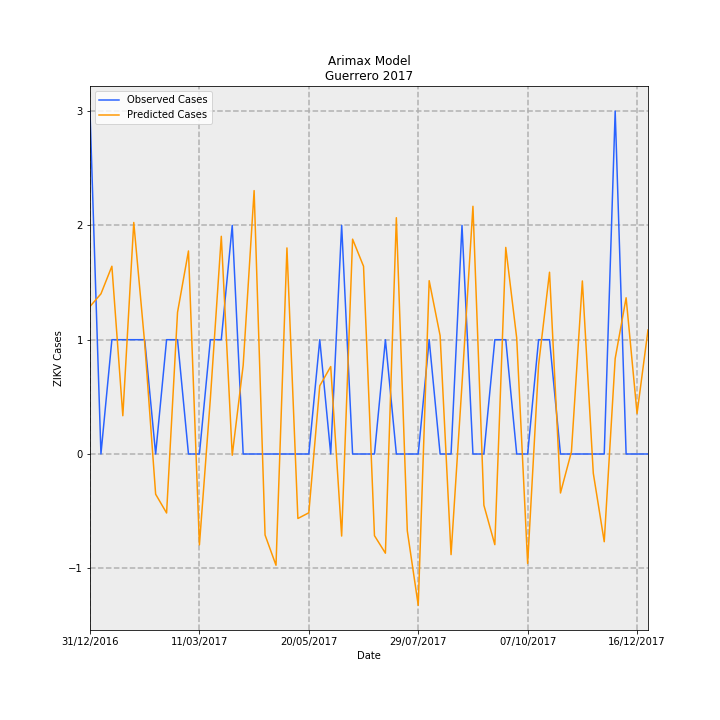

The file beside this chart, header and first rows:
Date, predictions_incidence, observed_incidence, Predicted Cases, Observed Cases, error
31/12/2016, 0.03653, 0.08491, 1.291, 3.0, 1.709
07/01/2017, 0.03966, 0.0, 1.401, 0.0, -1.401
14/01/2017, 0.04649, 0.0283, 1.643, 1.0, -0.6426
21/01/2017, 0.009478, 0.0283, 0.3349, 1.0, 0.6651
28/01/2017, 0.05733, 0.0283, 2.026, 1.0, -1.026
04/02/2017, 0.02739, 0.0283, 0.9678, 1.0, 0.03218
11/02/2017, -0.00996, 0.0, -0.3519, 0.0, 0.3519
18/02/2017, -0.01461, 0.0283, -0.5161, 1.0, 1.516
25/02/2017, 0.03508, 0.0283, 1.24, 1.0, -0.2396
04/03/2017, 0.05028, 0.0, 1.776, 0.0, -1.776
11/03/2017, -0.0225, 0.0, -0.795, 0.0, 0.795
18/03/2017, 0.01368, 0.0283, 0.4833, 1.0, 0.5167
25/03/2017, 0.05391, 0.0283, 1.905, 1.0, -0.9046
01/04/2017, -0.0003109, 0.05661, -0.01098, 2.0, 2.011
08/04/2017, 0.02197, 0.0, 0.7762, 0.0, -0.7762
15/04/2017, 0.06522, 0.0, 2.304, 0.0, -2.304
22/04/2017, -0.02006, 0.0, -0.7087, 0.0, 0.7087
29/04/2017, -0.02755, 0.0, -0.9733, 0.0, 0.9733
06/05/2017, 0.05103, 0.0, 1.803, 0.0, -1.803
13/05/2017, -0.01597, 0.0, -0.5642, 0.0, 0.5642
20/05/2017, -0.01455, 0.0, -0.5142, 0.0, 0.5142
27/05/2017, 0.01689, 0.0283, 0.5968, 1.0, 0.4032
03/06/2017, 0.02165, 0.0, 0.765, 0.0, -0.765
10/06/2017, -0.02032, 0.05661, -0.7178, 2.0, 2.718
17/06/2017, 0.0532, 0.0, 1.88, 0.0, -1.88
24/06/2017, 0.04649, 0.0, 1.643, 0.0, -1.643
01/07/2017, -0.02022, 0.0, -0.7145, 0.0, 0.7145
08/07/2017, -0.02456, 0.0283, -0.8678, 1.0, 1.868
15/07/2017, 0.05851, 0.0, 2.067, 0.0, -2.067
22/07/2017, -0.01901, 0.0, -0.6718, 0.0, 0.6718
29/07/2017, -0.03746, 0.0, -1.324, 0.0, 1.324
05/08/2017, 0.04292, 0.0283, 1.516, 1.0, -0.5163
12/08/2017, 0.0293, 0.0, 1.035, 0.0, -1.035
19/08/2017, -0.02492, 0.0, -0.8804, 0.0, 0.8804
26/08/2017, 0.01729, 0.05661, 0.6109, 2.0, 1.389
02/09/2017, 0.06134, 0.0, 2.167, 0.0, -2.167
09/09/2017, -0.01268, 0.0, -0.4481, 0.0, 0.4481
16/09/2017, -0.02245, 0.0283, -0.7931, 1.0, 1.793
23/09/2017, 0.05115, 0.0283, 1.807, 1.0, -0.8074
30/09/2017, 0.0287, 0.0, 1.014, 0.0, -1.014
07/10/2017, -0.0271, 0.0, -0.9575, 0.0, 0.9575
14/10/2017, 0.02206, 0.0283, 0.7793, 1.0, 0.2207
21/10/2017, 0.04501, 0.0283, 1.59, 1.0, -0.5903
28/10/2017, -0.009656, 0.0, -0.3412, 0.0, 0.3412
04/11/2017, 0.0005256, 0.0, 0.01857, 0.0, -0.01857
11/11/2017, 0.04285, 0.0, 1.514, 0.0, -1.514
18/11/2017, -0.004764, 0.0, -0.1683, 0.0, 0.1683
25/11/2017, -0.02172, 0.0, -0.7675, 0.0, 0.7675
02/12/2017, 0.02363, 0.08491, 0.8348, 3.0, 2.165
09/12/2017, 0.03869, 0.0, 1.367, 0.0, -1.367
16/12/2017, 0.01004, 0.0, 0.3546, 0.0, -0.3546
23/12/2017, 0.03071, 0.0, 1.085, 0.0, -1.085
